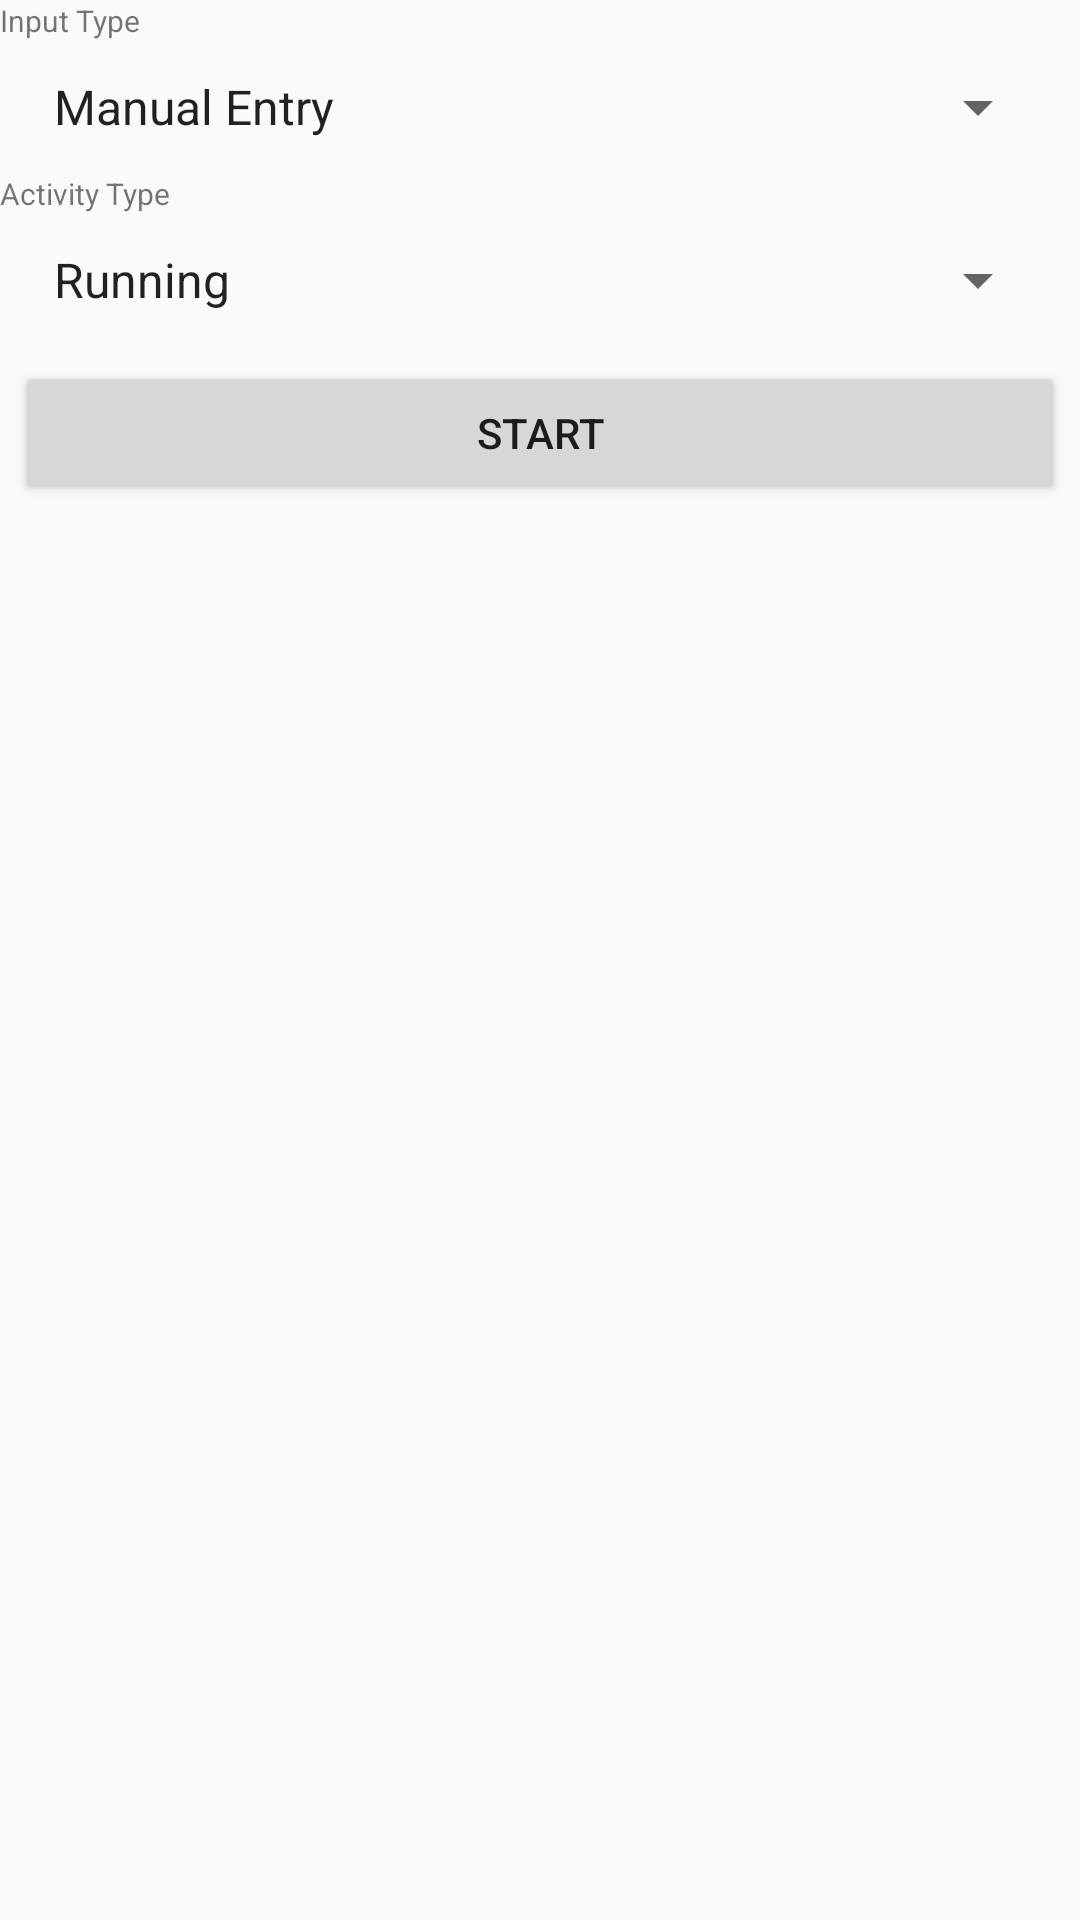

The Android layout XML behind this screen, and the referenced resources:
<!-- AndroidManifest.xml: application theme Theme.HaAnh_Le_MyRuns2 -->
<!-- res/layout/fragment_start.xml -->
<LinearLayout xmlns:android="http://schemas.android.com/apk/res/android"
    android:layout_width="match_parent"
    android:layout_height="match_parent"
    android:orientation="vertical">

    <TextView
        android:layout_width="match_parent"
        android:layout_height="wrap_content"
        android:text="Input Type"
        android:textSize="10dp"/>

    <Spinner
        android:id="@+id/spinnerInputType"
        android:layout_width="match_parent"
        android:layout_height="wrap_content"
        android:layout_margin="10dp"
        android:entries="@array/input_type_entries"
        android:focusable="false"></Spinner>

    <TextView
        android:layout_width="match_parent"
        android:layout_height="wrap_content"
        android:text="Activity Type"
        android:textSize="10dp" />

    <Spinner
        android:id="@+id/spinnerAccType"
        android:layout_width="match_parent"
        android:layout_height="wrap_content"
        android:layout_margin="10dp"
        android:entries="@array/activity_type_entries"
        android:focusable="false"></Spinner>

    <Button
        android:id="@+id/btn_start"
        android:layout_width="match_parent"
        android:layout_height="wrap_content"
        android:layout_margin="5dp"
        android:onClick="btnStartClicked"
        android:text="@string/ui_btn_start_title" />

</LinearLayout>
<!-- resources referenced by this layout -->
<resources>
  <string-array name="activity_type_entries">
          <item>Running</item>
          <item>Walking</item>
          <item>Standing</item>
          <item>Cycling</item>
          <item>Hiking</item>
          <item>Downhill Skiing</item>
          <item>Cross-Country Skiing</item>
          <item>Snowboarding</item>
          <item>Skating</item>
          <item>Swimming</item>
          <item>Mountain Biking</item>
          <item>Wheelchair</item>
          <item>Elliptical</item>
          <item>Other</item>
      </string-array>
  
      //Unit preference
  <string-array name="input_type_entries">
          <item>Manual Entry</item>
          <item>GPS</item>
          <item>Automatic</item>
      </string-array>
  <string name="ui_btn_start_title">START</string>
  <style name="Theme.HaAnh_Le_MyRuns2" parent="Theme.AppCompat.Light.NoActionBar">
          
          <item name="colorPrimary">@color/purple_500</item>
          <item name="colorPrimaryVariant">@color/purple_700</item>
          <item name="colorOnPrimary">@color/white</item>
          
          <item name="colorSecondary">@color/teal_200</item>
          <item name="colorSecondaryVariant">@color/teal_700</item>
          <item name="colorOnSecondary">@color/black</item>
          
          <item name="android:statusBarColor" tools:targetApi="l">?attr/colorPrimaryVariant</item>
          
      </style>
  <!-- not gathered from this repository: default colours our renderer supplied (Android Studio template values) -->
  <color name="purple_500">#FF6200EE</color>
  <color name="purple_700">#FF3700B3</color>
  <color name="teal_200">#FF03DAC5</color>
  <color name="teal_700">#FF018786</color>
  <color name="black">#FF000000</color>
  <color name="white">#FFFFFFFF</color>
</resources>
